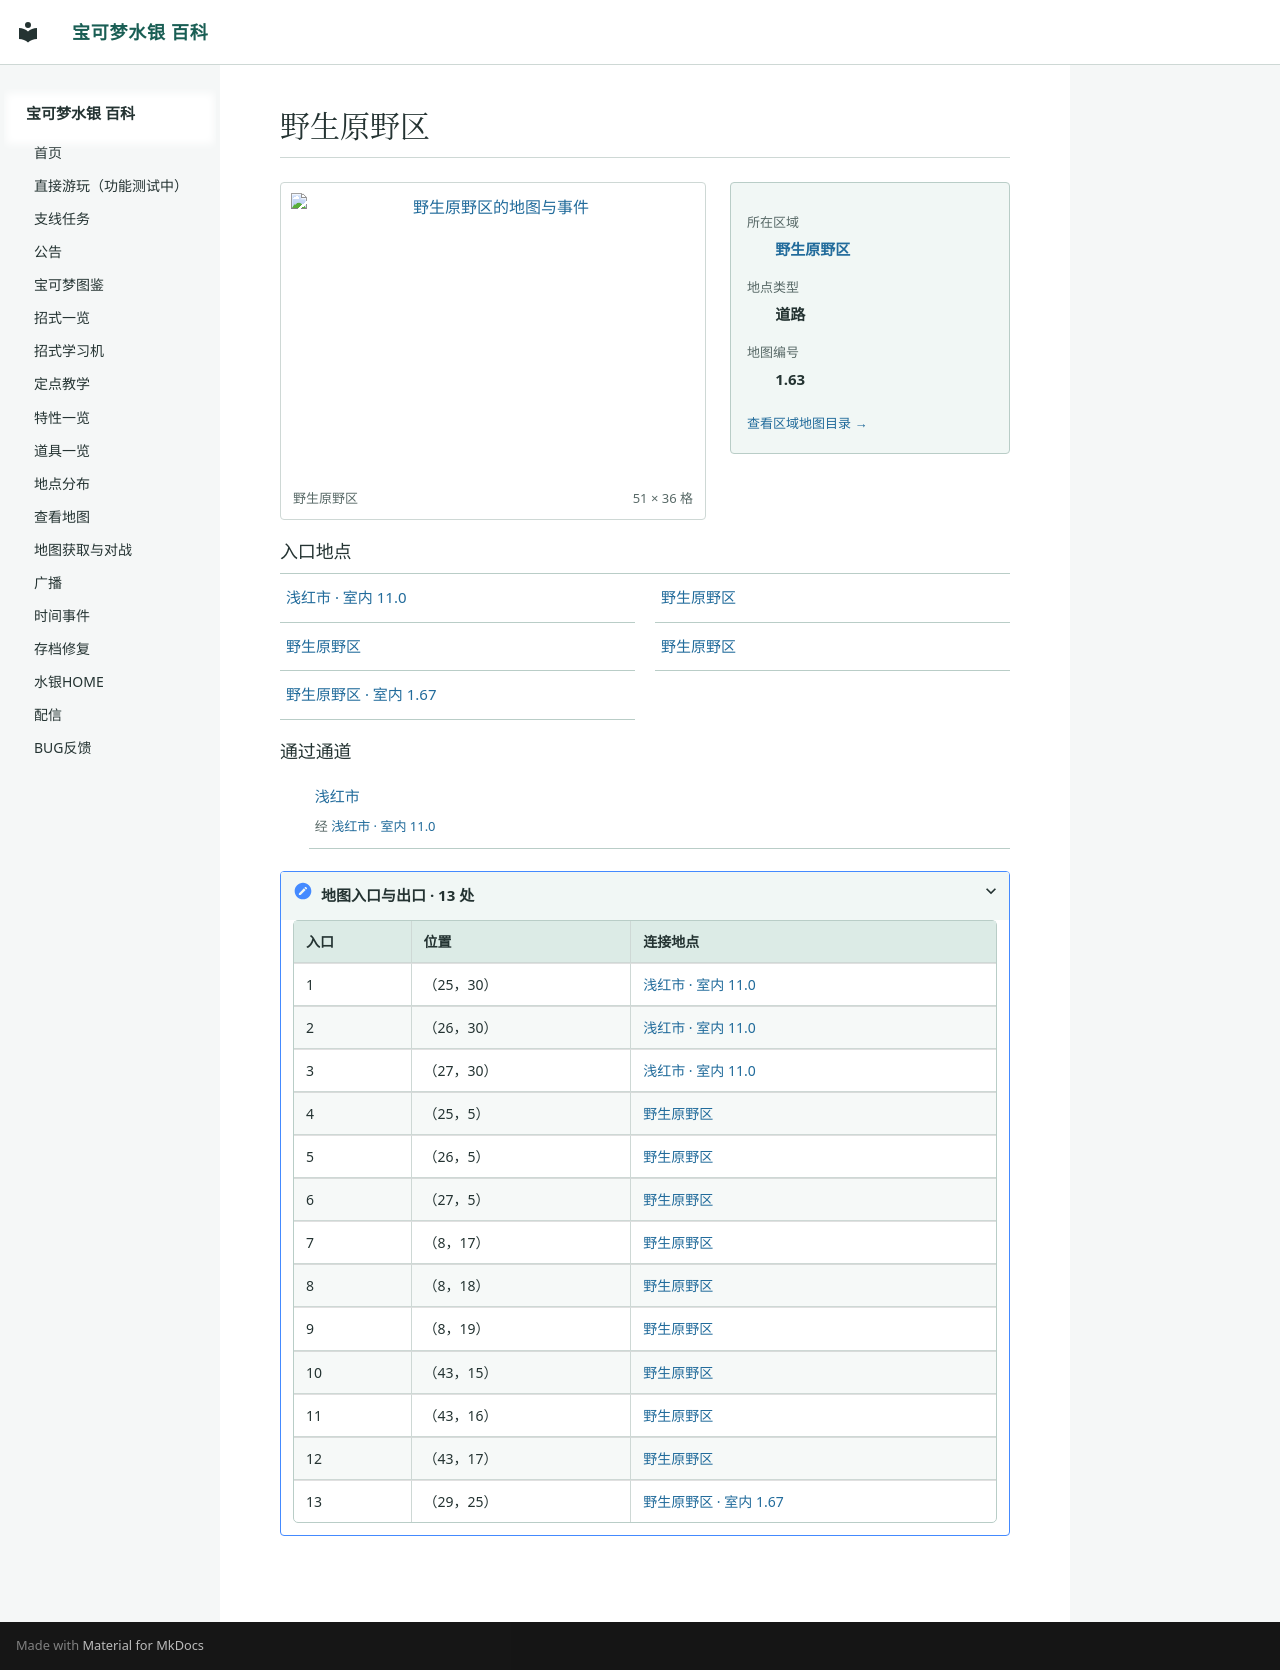

repository: Sum-Light/azoth-wiki · page: locations/map_1_63/index.html · generator: mkdocs

# 野生原野区

<!-- location-atlas:start -->

<div class="loc-profile" data-location-map="1.63">
<div class="loc-profile-layout">
<div class="loc-main-map">
<a class="loc-image-link" href="../../locations/atlas/maps/map_1_63.png" target="_blank" rel="noopener">
<img src="../../locations/atlas/maps/map_1_63.png" alt="野生原野区的地图与事件" loading="lazy" width="816" height="576"></a>
<div class="loc-map-caption"><span>野生原野区</span><span>51 × 36 格</span></div>
</div>
<aside class="loc-facts">
<dl><dt>所在区域</dt><dd><a href="../atlas/?sec=136">野生原野区</a></dd><dt>地点类型</dt><dd>道路</dd><dt>地图编号</dt><dd>1.63</dd></dl>
<a class="loc-atlas-return" href="../atlas/?sec=136">查看区域地图目录 &rarr;</a>
</aside>
</div>
<h3>入口地点</h3>
<nav class="loc-neighbors" aria-label="出入口连接地点">
<div><a href="../map_11_0/">浅红市 · 室内 11.0</a></div>
<div><a href="../map_1_65/">野生原野区</a></div>
<div><a href="../map_1_66/">野生原野区</a></div>
<div><a href="../map_1_64/">野生原野区</a></div>
<div><a href="../map_1_67/">野生原野区 · 室内 1.67</a></div>
</nav>
<h3>通过通道</h3>
<ul class="loc-passages">
<li><a href="../map_3_7/">浅红市</a><span>经 <a href="../map_11_0/">浅红市 · 室内 11.0</a></span></li>
</ul>
<details class="loc-entrances"><summary>地图入口与出口 · 13 处</summary>
<div class="loc-table-scroll"><table><thead><tr><th>入口</th><th>位置</th><th>连接地点</th></tr></thead><tbody>
<tr><td>1</td><td>（25，30）</td><td><a href="../map_11_0/">浅红市 · 室内 11.0</a></td></tr>
<tr><td>2</td><td>（26，30）</td><td><a href="../map_11_0/">浅红市 · 室内 11.0</a></td></tr>
<tr><td>3</td><td>（27，30）</td><td><a href="../map_11_0/">浅红市 · 室内 11.0</a></td></tr>
<tr><td>4</td><td>（25，5）</td><td><a href="../map_1_65/">野生原野区</a></td></tr>
<tr><td>5</td><td>（26，5）</td><td><a href="../map_1_65/">野生原野区</a></td></tr>
<tr><td>6</td><td>（27，5）</td><td><a href="../map_1_65/">野生原野区</a></td></tr>
<tr><td>7</td><td>（8，17）</td><td><a href="../map_1_66/">野生原野区</a></td></tr>
<tr><td>8</td><td>（8，18）</td><td><a href="../map_1_66/">野生原野区</a></td></tr>
<tr><td>9</td><td>（8，19）</td><td><a href="../map_1_66/">野生原野区</a></td></tr>
<tr><td>10</td><td>（43，15）</td><td><a href="../map_1_64/">野生原野区</a></td></tr>
<tr><td>11</td><td>（43，16）</td><td><a href="../map_1_64/">野生原野区</a></td></tr>
<tr><td>12</td><td>（43，17）</td><td><a href="../map_1_64/">野生原野区</a></td></tr>
<tr><td>13</td><td>（29，25）</td><td><a href="../map_1_67/">野生原野区 · 室内 1.67</a></td></tr>
</tbody></table></div></details>
</div>

<!-- location-atlas:end -->
